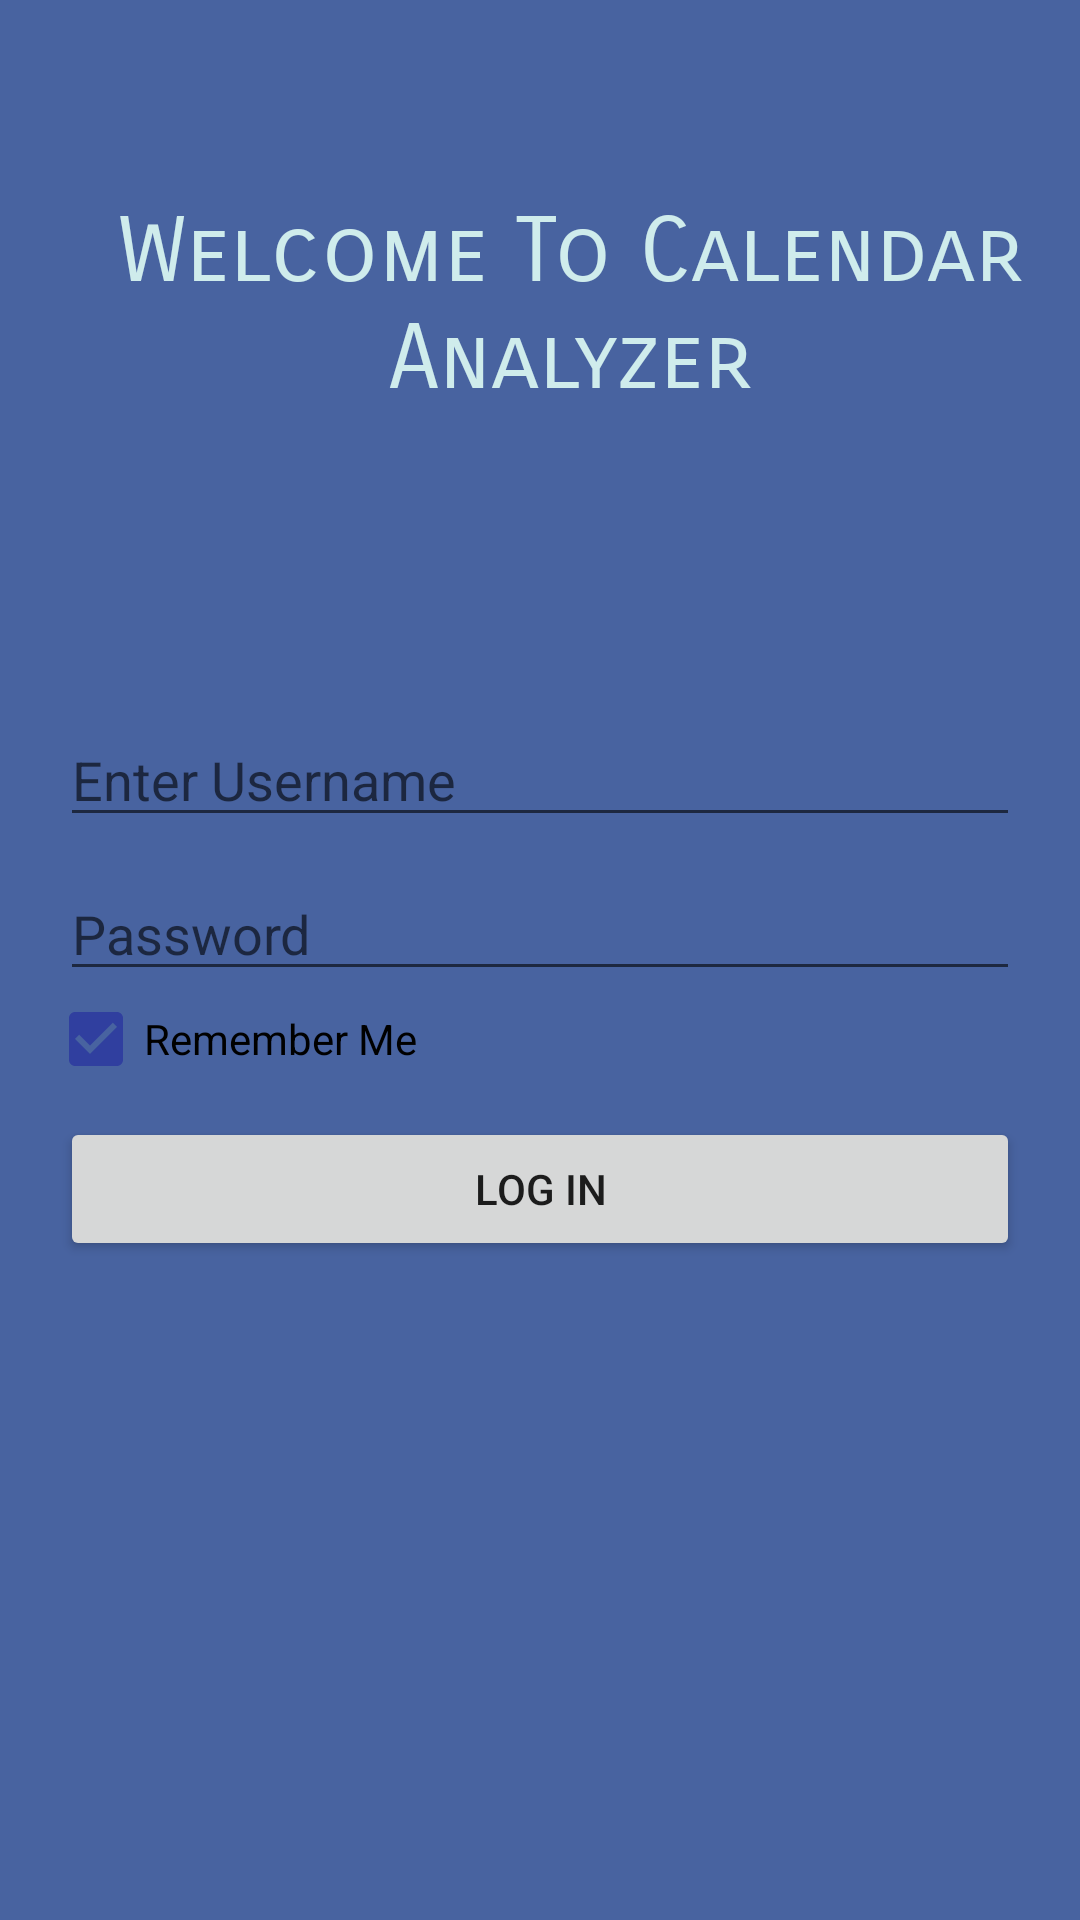

This screen was rendered from an Android layout file. Write that file and the resources it references.
<!-- AndroidManifest.xml: application theme AppTheme -->
<!-- res/layout/activity_login.xml -->
<?xml version="1.0" encoding="utf-8"?>
<RelativeLayout xmlns:android="http://schemas.android.com/apk/res/android"
    xmlns:tools="http://schemas.android.com/tools"
    android:layout_width="match_parent"
    android:layout_height="match_parent"
    android:paddingBottom="@dimen/activity_vertical_margin"
    android:paddingLeft="@dimen/activity_horizontal_margin"
    android:paddingRight="@dimen/activity_horizontal_margin"
    android:paddingTop="@dimen/activity_vertical_margin"
    android:background="#4863A0">


    <TextView
        android:layout_width="wrap_content"
        android:layout_height="wrap_content"
        android:textAppearance="?android:attr/textAppearanceMedium"
        android:text="@string/welcomeText"
        android:id="@+id/welcome"
        android:layout_marginTop="50dp"
        android:layout_marginLeft="20dp"
        android:textAlignment="center"
        android:textSize="30dp"
        android:fontFamily="sans-serif-smallcaps"
        android:textColor="#CFECEC"/>




    <EditText
        android:layout_width="wrap_content"
        android:layout_height="wrap_content"
        android:inputType="textEmailAddress"
        android:ems="10"
        android:id="@+id/email"
        android:width="320dp"
        android:layout_below="@+id/welcome"
        android:layout_centerHorizontal="true"
        android:layout_marginTop="100dp"
        android:hint="Enter Username"/>


    <EditText
        android:layout_width="wrap_content"
        android:layout_height="wrap_content"
        android:inputType="textPassword"
        android:ems="10"
        android:id="@+id/password"
        android:layout_below="@+id/email"
        android:layout_centerHorizontal="true"
        android:layout_marginTop="10dp"
        android:width="320dp"
        android:hint="Password"
        />

    <Button
        android:layout_width="wrap_content"
        android:layout_height="wrap_content"
        android:text="@string/loginButton"
        android:id="@+id/loginBtn"
        android:layout_marginTop="42dp"
        android:layout_below="@+id/password"
        android:layout_centerHorizontal="true"
        android:theme="@style/AlertDialog.AppCompat"
        android:width="320dp"

        />



    <CheckBox
        android:layout_width="wrap_content"
        android:layout_height="wrap_content"
        android:text="@string/remember_me"
        android:id="@+id/rememberMe"
        android:layout_below="@+id/password"
        android:layout_marginRight="44dp"
        android:layout_marginEnd="44dp"
        android:checked="true" />


</RelativeLayout>
<!-- resources referenced by this layout -->
<resources>
  <dimen name="activity_horizontal_margin">16dp</dimen>
  <dimen name="activity_vertical_margin">16dp</dimen>
  <string name="loginButton">Log In</string>
  <string name="remember_me">Remember Me</string>
  <string name="welcomeText">Welcome To Calendar Analyzer</string>
  <style name="AppTheme" parent="Theme.AppCompat.Light.DarkActionBar">
          
          <item name="colorPrimary">@color/colorPrimary</item>
          <item name="colorPrimaryDark">@color/colorPrimaryDark</item>
          <item name="colorAccent">@color/colorPrimaryDark</item>
      </style>
  <color name="colorPrimary">#3F51B5</color>
  <color name="colorPrimaryDark">#303F9F</color>
</resources>
